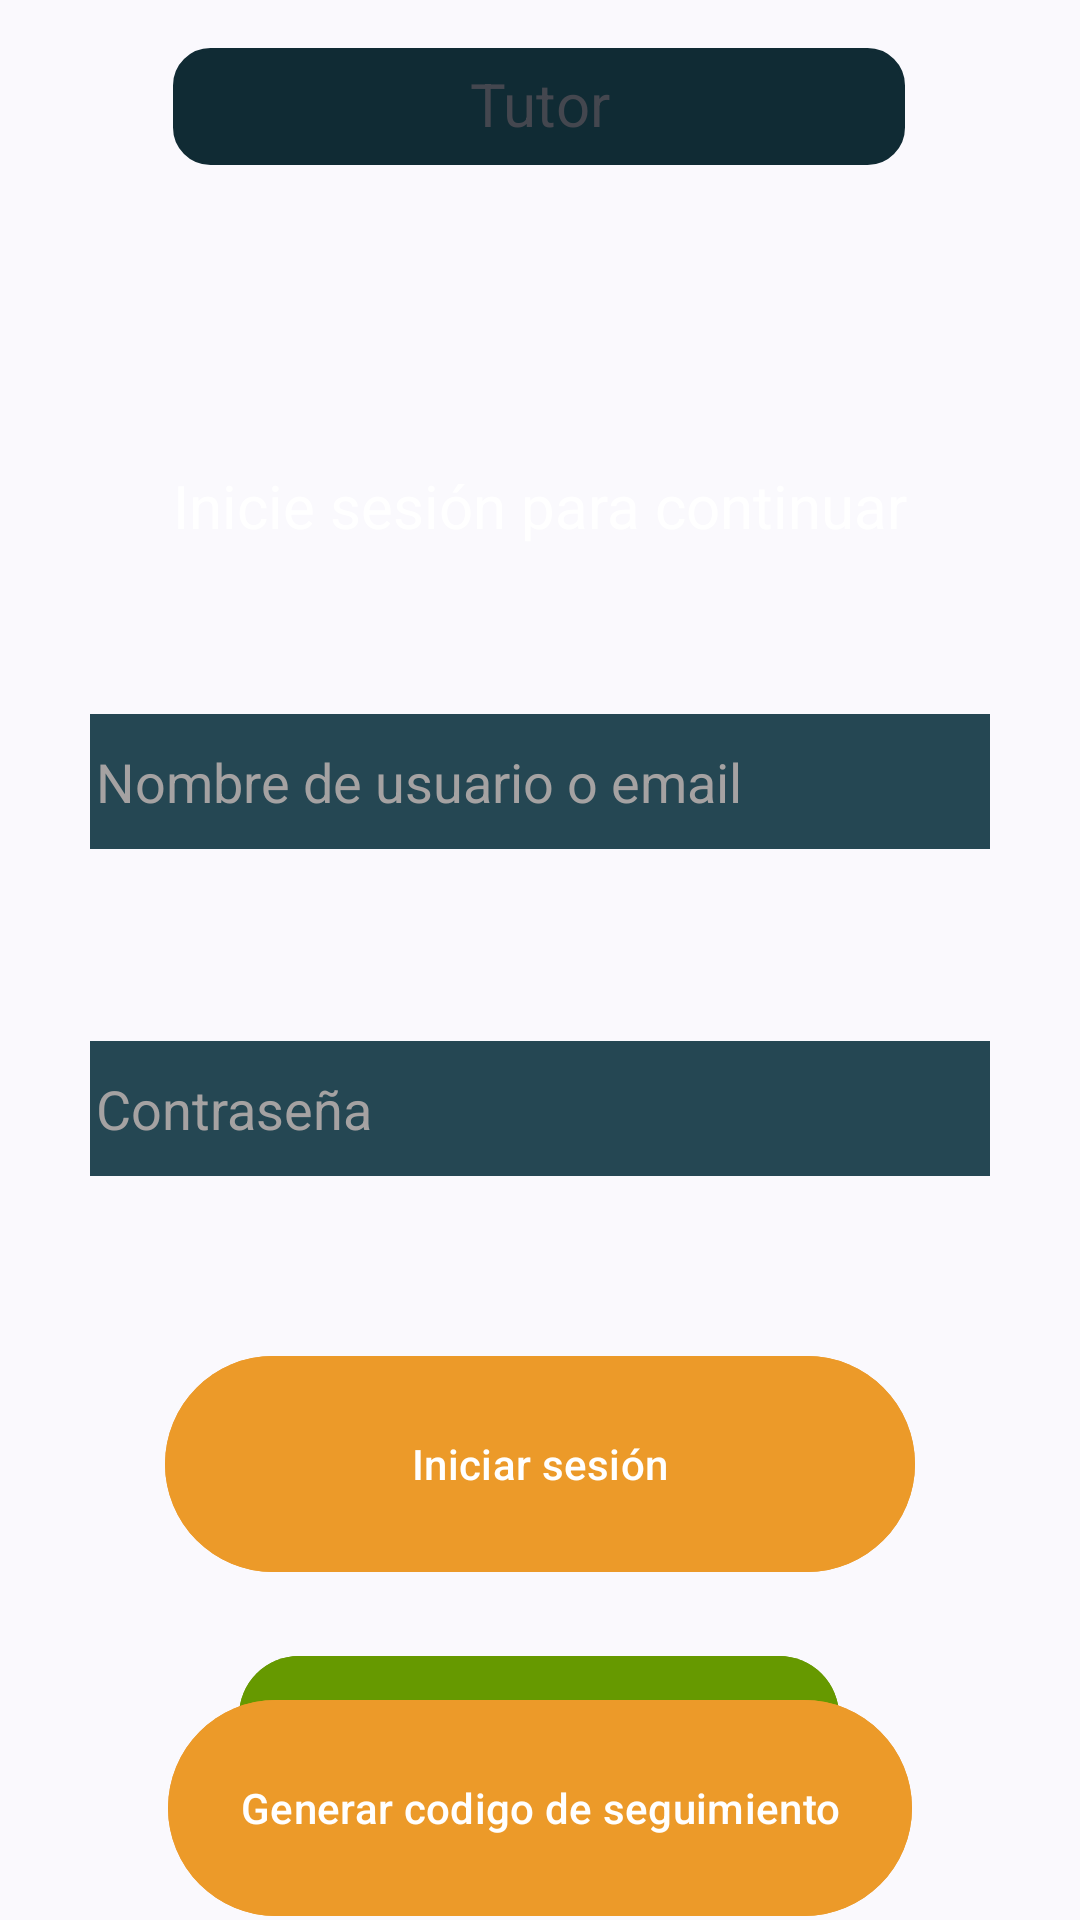

The Android layout XML behind this screen, and the referenced resources:
<!-- AndroidManifest.xml: application theme Theme.AppRecordatorio -->
<!-- res/layout/fragment_tutor.xml -->
<?xml version="1.0" encoding="utf-8"?>
<androidx.constraintlayout.widget.ConstraintLayout xmlns:android="http://schemas.android.com/apk/res/android"
    xmlns:app="http://schemas.android.com/apk/res-auto"
    xmlns:tools="http://schemas.android.com/tools"
    android:layout_width="match_parent"
    android:layout_height="match_parent"
    tools:context=".Fragments.TutorFragment">

    <TextView
        android:id="@+id/tvTitulo"
        android:layout_width="244dp"
        android:layout_height="39dp"
        android:layout_marginTop="16dp"
        android:background="@drawable/bg_edittext_redondeado"
        android:backgroundTint="@color/fondoTituloOscuro"
        android:paddingLeft="10dp"
        android:paddingTop="5dp"
        android:paddingRight="10dp"
        android:paddingBottom="5dp"
        android:text="@string/tituloTutor"
        android:textAlignment="center"
        android:textSize="20sp"
        app:layout_constraintEnd_toEndOf="parent"
        app:layout_constraintHorizontal_bias="0.497"
        app:layout_constraintStart_toStartOf="parent"
        app:layout_constraintTop_toTopOf="parent" />

    <View
        android:id="@+id/espaciadorTutorLogin"
        android:layout_width="wrap_content"
        android:layout_height="100dp"
        app:layout_constraintEnd_toEndOf="parent"
        app:layout_constraintStart_toStartOf="parent"
        app:layout_constraintBottom_toTopOf="@+id/textView"
        app:layout_constraintTop_toBottomOf="@+id/tvTitulo" />

    <TextView
        android:id="@+id/textView"
        android:layout_width="wrap_content"
        android:layout_height="wrap_content"
        android:text="Inicie sesión para continuar"
        android:textColor="@color/letraBlanca"
        android:textSize="20sp"
        app:layout_constraintEnd_toEndOf="parent"
        app:layout_constraintStart_toStartOf="parent"
        app:layout_constraintTop_toBottomOf="@+id/espaciadorTutorLogin" />

    <EditText
        android:id="@+id/et_userTInicio"
        android:layout_width="300dp"
        android:layout_height="45dp"
        android:layout_marginTop="56dp"
        android:background="@color/cardview_dark_background"
        android:backgroundTint="@color/fondoElementoOscuro"
        android:ems="10"
        android:hint="Nombre de usuario o email"
        android:inputType="text"
        android:textColor="@color/letraBlanca"
        android:textColorHint="@color/letraGris"
        app:layout_constraintEnd_toEndOf="parent"
        app:layout_constraintStart_toStartOf="parent"
        app:layout_constraintTop_toBottomOf="@+id/textView"
        android:padding="2dp" />

    <EditText
        android:id="@+id/et_passTinicio"
        android:layout_width="300dp"
        android:layout_height="45dp"
        android:layout_marginTop="64dp"
        android:background="@color/cardview_dark_background"
        android:backgroundTint="@color/fondoElementoOscuro"
        android:ems="10"
        android:hint="Contraseña"
        android:inputType="textPassword"
        android:textColor="@color/letraBlanca"
        android:textColorHint="@color/letraGris"
        app:layout_constraintEnd_toEndOf="parent"
        app:layout_constraintStart_toStartOf="parent"
        app:layout_constraintTop_toBottomOf="@+id/et_userTInicio"
        android:padding="2dp" />

    <Button
        android:id="@+id/btnIniciarSesion"
        android:layout_width="250dp"
        android:layout_height="80dp"
        android:layout_marginTop="56dp"
        android:backgroundTint="@color/naranjita"
        android:text="Iniciar sesión"
        app:layout_constraintEnd_toEndOf="parent"
        app:layout_constraintStart_toStartOf="parent"
        app:layout_constraintTop_toBottomOf="@+id/et_passTinicio" />

    <Button
        android:id="@+id/btnRegistrarse"
        android:layout_width="200dp"
        android:layout_height="wrap_content"
        android:layout_marginTop="20dp"
        android:backgroundTint="@android:color/holo_green_dark"
        android:text="Registrarse"
        app:layout_constraintEnd_toEndOf="parent"
        app:layout_constraintHorizontal_bias="0.497"
        app:layout_constraintStart_toStartOf="parent"
        app:layout_constraintTop_toBottomOf="@+id/btnIniciarSesion" />

    <Button
        android:id="@+id/btnGenerarCodigo"
        android:layout_width="wrap_content"
        android:layout_height="80dp"
        android:layout_marginBottom="16dp"
        android:backgroundTint="@color/naranjita"
        android:text="Generar codigo de seguimiento"
        app:layout_constraintBottom_toBottomOf="parent"
        app:layout_constraintEnd_toEndOf="parent"
        app:layout_constraintStart_toStartOf="parent"
        app:layout_constraintTop_toBottomOf="@+id/btnRegistrarse"
        app:layout_constraintVertical_bias="0.641" />
    <TextView
        android:id="@+id/tvCodSeguimiento"
        android:layout_width="200dp"
        android:layout_height="80dp"

        android:visibility="gone"
        android:background="@drawable/bg_edittext_redondeado"
        android:backgroundTint="@color/naranjita"

        android:textColor="@android:color/white"
        android:textSize="28sp"
        android:gravity="center"
        android:textStyle="bold"
        android:padding="8dp"

        app:layout_constraintBottom_toBottomOf="parent"
        app:layout_constraintEnd_toEndOf="parent"
        app:layout_constraintStart_toStartOf="parent"
        app:layout_constraintTop_toBottomOf="@+id/btnRegistrarse"
        app:layout_constraintVertical_bias="0.641" />

</androidx.constraintlayout.widget.ConstraintLayout>
<!-- resources referenced by this layout -->
<resources>
  <color name="fondoElementoOscuro">#254753</color>
  <color name="fondoTituloOscuro">#102B34</color>
  <color name="letraBlanca">#FFFFFF</color>
  <color name="letraGris">#A5A2A2</color>
  <color name="naranjita">#EC9A29</color>
  <!-- drawable bg_edittext_redondeado (drawable) -->
  <?xml version="1.0" encoding="utf-8"?>
  <shape xmlns:android="http://schemas.android.com/apk/res/android"
      android:shape="rectangle">
  
      
      <solid android:color="@color/fondoElementoOscuro" />
  
      
      <corners android:radius="12dp" />
  
      
      <stroke
          android:width="1dp"
          android:color="@color/letraGris" />
  </shape>
  <string name="tituloTutor">Tutor</string>
  <style name="Theme.AppRecordatorio" parent="Base.Theme.AppRecordatorio" />
  <style name="Base.Theme.AppRecordatorio" parent="Theme.Material3.DynamicColors.Light">
          
          
      </style>
</resources>
